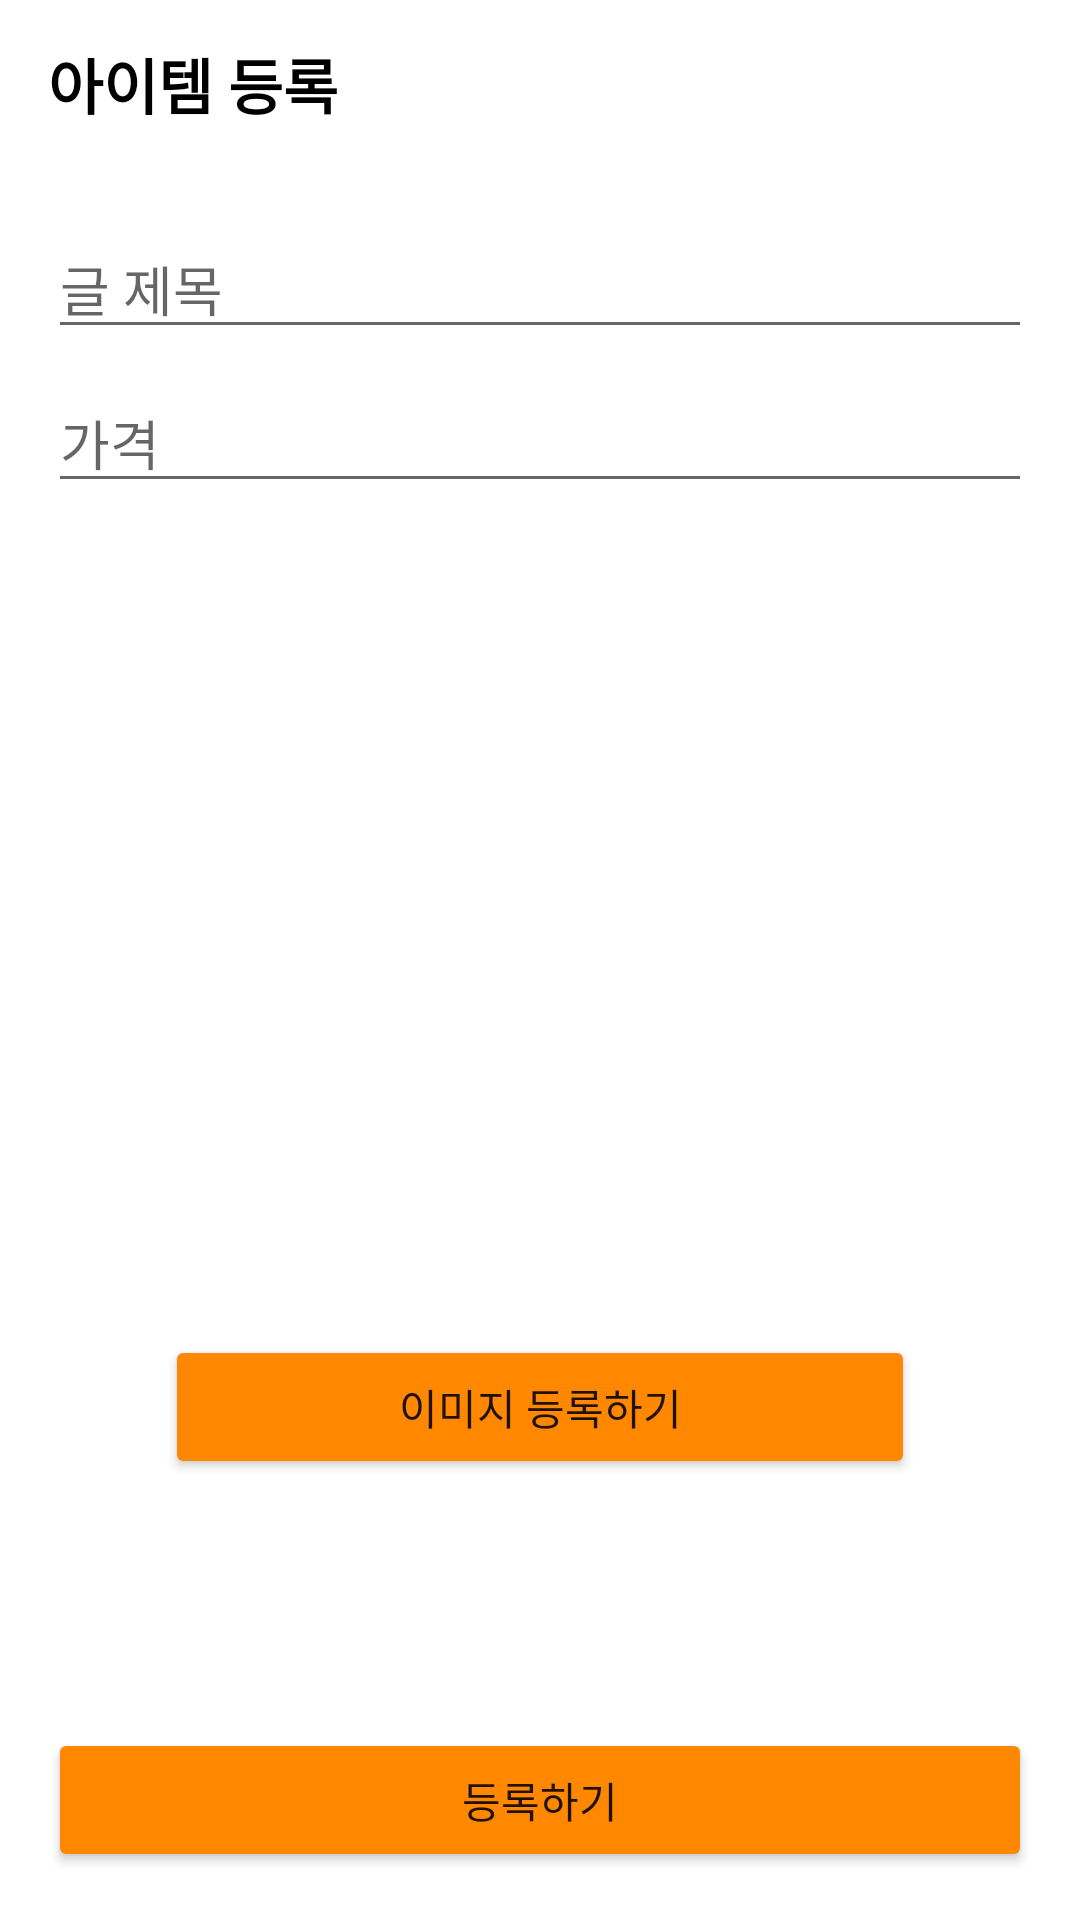

This screen was rendered from an Android layout file. Write that file and the resources it references.
<!-- AndroidManifest.xml: application theme Theme.Aoppart03chapter06 -->
<!-- res/layout/activity_add_article.xml -->
<?xml version="1.0" encoding="utf-8"?>
<androidx.constraintlayout.widget.ConstraintLayout xmlns:android="http://schemas.android.com/apk/res/android"
    xmlns:app="http://schemas.android.com/apk/res-auto"
    android:layout_width="match_parent"
    android:layout_height="match_parent"
    xmlns:tools="http://schemas.android.com/tools">


    <LinearLayout
        android:id="@+id/toolbarLayout"
        android:layout_width="0dp"
        android:layout_height="?attr/actionBarSize"
        android:layout_marginStart="16dp"
        android:gravity="center_vertical"
        app:layout_constraintEnd_toEndOf="parent"
        app:layout_constraintStart_toStartOf="parent"
        app:layout_constraintTop_toTopOf="parent">

        <TextView
            android:layout_width="wrap_content"
            android:layout_height="wrap_content"
            android:text="아이템 등록"
            android:textColor="@color/black"
            android:textSize="20sp"
            android:textStyle="bold" />
    </LinearLayout>

    <View
        android:id="@+id/toolbarUnderLineView"
        android:layout_width="0dp"
        android:layout_height="1dp"
        android:background="@color/gray_cc"
        app:layout_constraintEnd_toEndOf="parent"
        app:layout_constraintStart_toStartOf="parent"
        app:layout_constraintTop_toBottomOf="@id/toolbarLayout" />

    <EditText
        android:id="@+id/titleEditText"
        android:layout_width="0dp"
        android:layout_height="wrap_content"
        android:layout_marginStart="16dp"
        android:layout_marginTop="16dp"
        android:layout_marginEnd="16dp"
        android:hint="글 제목"
        app:layout_constraintEnd_toEndOf="parent"
        app:layout_constraintStart_toStartOf="parent"
        app:layout_constraintTop_toBottomOf="@+id/toolbarUnderLineView" />

    <EditText
        android:id="@+id/priceEditText"
        android:layout_width="0dp"
        android:layout_height="wrap_content"
        android:layout_marginStart="16dp"
        android:layout_marginTop="8dp"
        android:layout_marginEnd="16dp"
        android:hint="가격"
        android:inputType="numberDecimal"
        app:layout_constraintEnd_toEndOf="parent"
        app:layout_constraintStart_toStartOf="parent"
        app:layout_constraintTop_toBottomOf="@id/titleEditText" />

    <Button
        android:id="@+id/imageAddButton"
        android:layout_width="0dp"
        android:layout_height="wrap_content"
        android:backgroundTint="@android:color/holo_orange_dark"
        android:text="이미지 등록하기"
        app:layout_constraintEnd_toEndOf="@id/photoImageView"
        app:layout_constraintStart_toStartOf="@id/photoImageView"
        app:layout_constraintTop_toBottomOf="@id/photoImageView" />


    <ImageView
        android:id="@+id/photoImageView"
        android:layout_width="250dp"
        android:layout_height="250dp"
        app:layout_constraintBottom_toBottomOf="parent"
        app:layout_constraintEnd_toEndOf="parent"
        app:layout_constraintStart_toStartOf="parent"
        app:layout_constraintTop_toTopOf="parent" />

    <Button
        android:id="@+id/submitButton"
        android:layout_width="0dp"
        android:layout_height="wrap_content"
        android:layout_marginStart="16dp"
        android:layout_marginEnd="16dp"
        android:layout_marginBottom="16dp"
        android:backgroundTint="@android:color/holo_orange_dark"
        android:text="등록하기"
        app:layout_constraintBottom_toBottomOf="parent"
        app:layout_constraintEnd_toEndOf="parent"
        app:layout_constraintStart_toStartOf="parent" />

    <ProgressBar
        android:id="@+id/progressBar"
        android:layout_width="wrap_content"
        android:layout_height="wrap_content"
        tools:visibility="visible"
        android:visibility="gone"
        app:layout_constraintBottom_toBottomOf="parent"
        app:layout_constraintEnd_toEndOf="parent"
        app:layout_constraintStart_toStartOf="parent"
        app:layout_constraintTop_toTopOf="parent" />
</androidx.constraintlayout.widget.ConstraintLayout>
<!-- resources referenced by this layout -->
<resources>
  <style name="Theme.Aoppart03chapter06" parent="Theme.MaterialComponents.Light.NoActionBar">
          
          <item name="colorPrimary">@color/purple_500</item>
          <item name="colorPrimaryVariant">@color/purple_700</item>
          <item name="colorOnPrimary">@color/white</item>
          
          <item name="colorSecondary">@color/teal_200</item>
          <item name="colorSecondaryVariant">@color/teal_700</item>
          <item name="colorOnSecondary">@color/black</item>
          
          <item name="android:statusBarColor" tools:targetApi="l">?attr/colorPrimaryVariant</item>
          
      </style>
  <!-- not gathered from this repository: default colours our renderer supplied (Android Studio template values) -->
  <color name="purple_500">#FF6200EE</color>
  <color name="purple_700">#FF3700B3</color>
  <color name="teal_200">#FF03DAC5</color>
  <color name="teal_700">#FF018786</color>
  <color name="black">#FF000000</color>
  <color name="white">#FFFFFFFF</color>
</resources>
